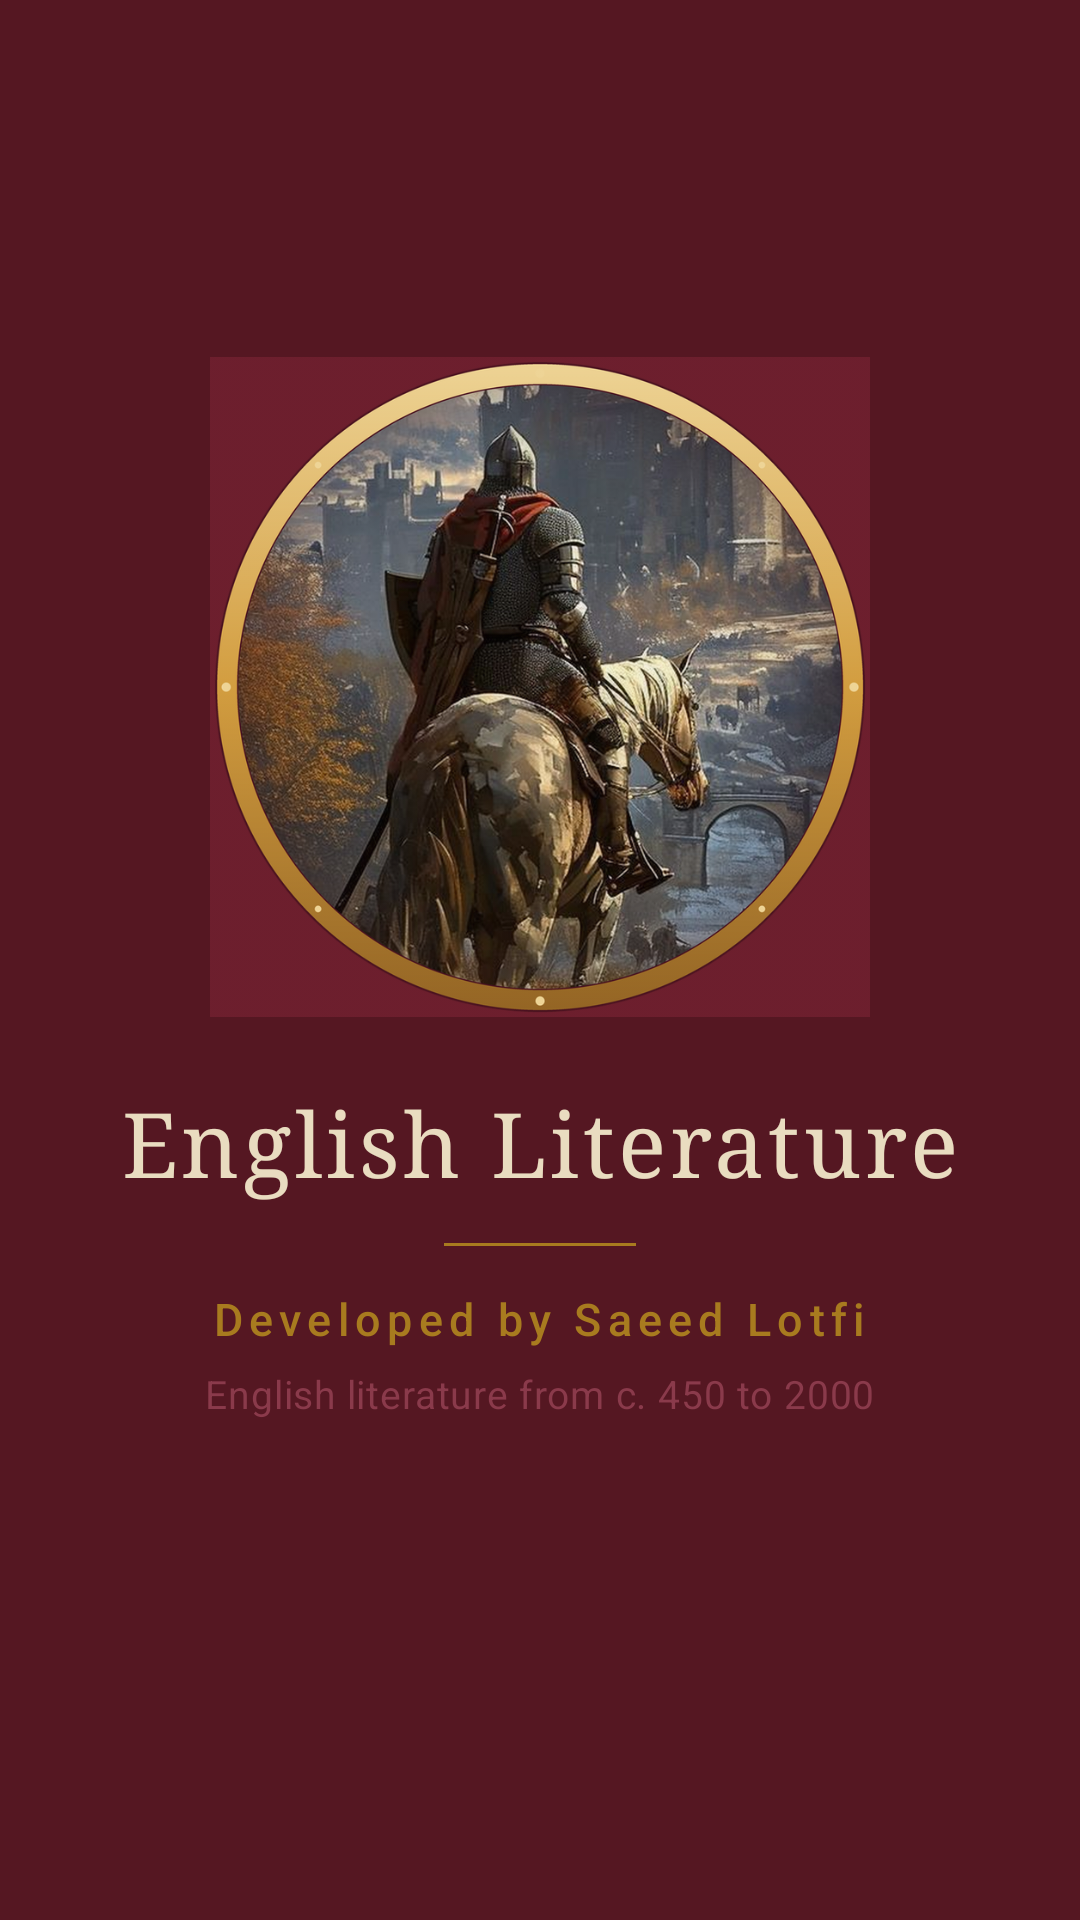

The Android layout XML behind this screen, and the referenced resources:
<!-- AndroidManifest.xml: activity theme Theme.Literature.Splash -->
<!-- res/layout/activity_splash.xml -->
<?xml version="1.0" encoding="utf-8"?>
<LinearLayout xmlns:android="http://schemas.android.com/apk/res/android"
    android:layout_width="match_parent"
    android:layout_height="match_parent"
    android:orientation="vertical"
    android:gravity="center_horizontal"
    android:background="@color/burgundy_dark"
    android:paddingLeft="32dp"
    android:paddingRight="32dp">

    <Space
        android:layout_width="1dp"
        android:layout_height="0dp"
        android:layout_weight="1" />

    <ImageView
        android:id="@+id/splash_logo"
        android:layout_width="220dp"
        android:layout_height="220dp"
        android:src="@drawable/splash_logo"
        android:contentDescription="@string/app_name"
        android:alpha="0.95" />

    <TextView
        android:layout_width="wrap_content"
        android:layout_height="wrap_content"
        android:layout_marginTop="22dp"
        android:text="@string/app_name"
        android:textColor="@color/splash_text_soft"
        android:textSize="30sp"
        android:fontFamily="serif"
        android:letterSpacing="0.04" />

    <View
        android:layout_width="64dp"
        android:layout_height="1dp"
        android:layout_marginTop="14dp"
        android:background="@color/gold" />

    <TextView
        android:layout_width="wrap_content"
        android:layout_height="wrap_content"
        android:layout_marginTop="14dp"
        android:text="@string/credit_line"
        android:textColor="@color/gold"
        android:textSize="15sp"
        android:letterSpacing="0.14"
        android:fontFamily="sans-serif-medium" />

    <TextView
        android:layout_width="wrap_content"
        android:layout_height="wrap_content"
        android:layout_marginTop="6dp"
        android:text="@string/splash_tagline"
        android:textColor="@color/burgundy_soft"
        android:textSize="13sp"
        android:letterSpacing="0.02" />

    <Space
        android:layout_width="1dp"
        android:layout_height="0dp"
        android:layout_weight="1.4" />
</LinearLayout>
<!-- resources referenced by this layout -->
<resources>
  <color name="burgundy_dark">#551722</color>
  <color name="burgundy_soft">#8A3A4B</color>
  <color name="gold">#A87B1F</color>
  <color name="splash_text_soft">#E9DCC0</color>
  <!-- drawable splash_logo: png bitmap (drawable-nodpi, 760935 bytes) -->
  <string name="app_name">English Literature</string>
  <string name="credit_line">Developed by Saeed Lotfi</string>
  <string name="splash_tagline">English literature from c. 450 to 2000</string>
  <style name="Theme.Literature.Splash" parent="Theme.Literature">
          <item name="android:windowBackground">@color/burgundy_dark</item>
          <item name="android:statusBarColor">@color/burgundy_dark</item>
      </style>
  <style name="Theme.Literature" parent="android:Theme.Material.Light.NoActionBar">
          <item name="android:colorPrimary">@color/burgundy</item>
          <item name="android:colorPrimaryDark">@color/burgundy_dark</item>
          <item name="android:colorAccent">@color/gold</item>
          <item name="android:windowBackground">@color/parchment</item>
          <item name="android:statusBarColor">@color/burgundy_dark</item>
          <item name="android:navigationBarColor">@color/burgundy_dark</item>
          <item name="android:windowLightStatusBar">false</item>
          <item name="android:textColorPrimary">@color/ink</item>
          <item name="android:textColorSecondary">@color/ink_soft</item>
          <item name="android:colorControlActivated">@color/burgundy</item>
      </style>
  <color name="burgundy">#6E1F2E</color>
  <color name="parchment">#F6F0E1</color>
  <color name="ink">#2B2117</color>
  <color name="ink_soft">#57493A</color>
</resources>
